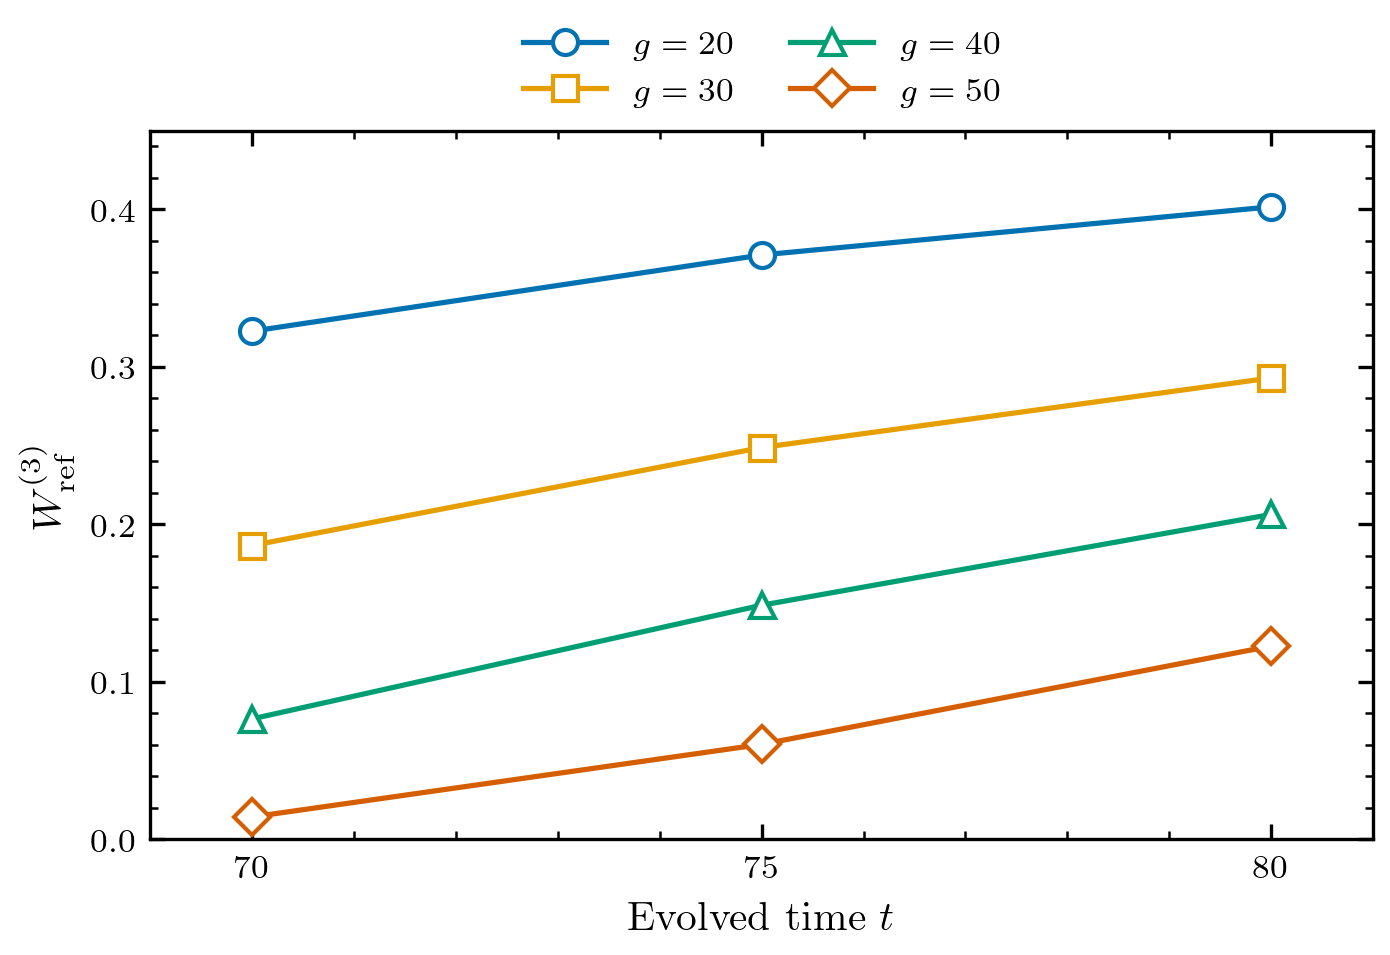

Source data for this figure (header and first rows):
time, minimum_adjacent_separation, reference_projection_weight, state_norm_squared
0, 20, 0.002435, 1
0, 30, 0.000114, 1
0, 40, 5.6385768543807775e-6, 1
0, 50, 2.8761359539812564e-7, 1
80, 20, 0.4016, 0.9957
80, 30, 0.2929, 0.9957
80, 40, 0.2063, 0.9957
80, 50, 0.1227, 0.9957
70, 20, 0.3226, 0.9964
70, 30, 0.1865, 0.9964
70, 40, 0.07646, 0.9964
70, 50, 0.01422, 0.9964
75, 20, 0.371, 0.996
75, 30, 0.2487, 0.996
75, 40, 0.1486, 0.996
75, 50, 0.06028, 0.996
